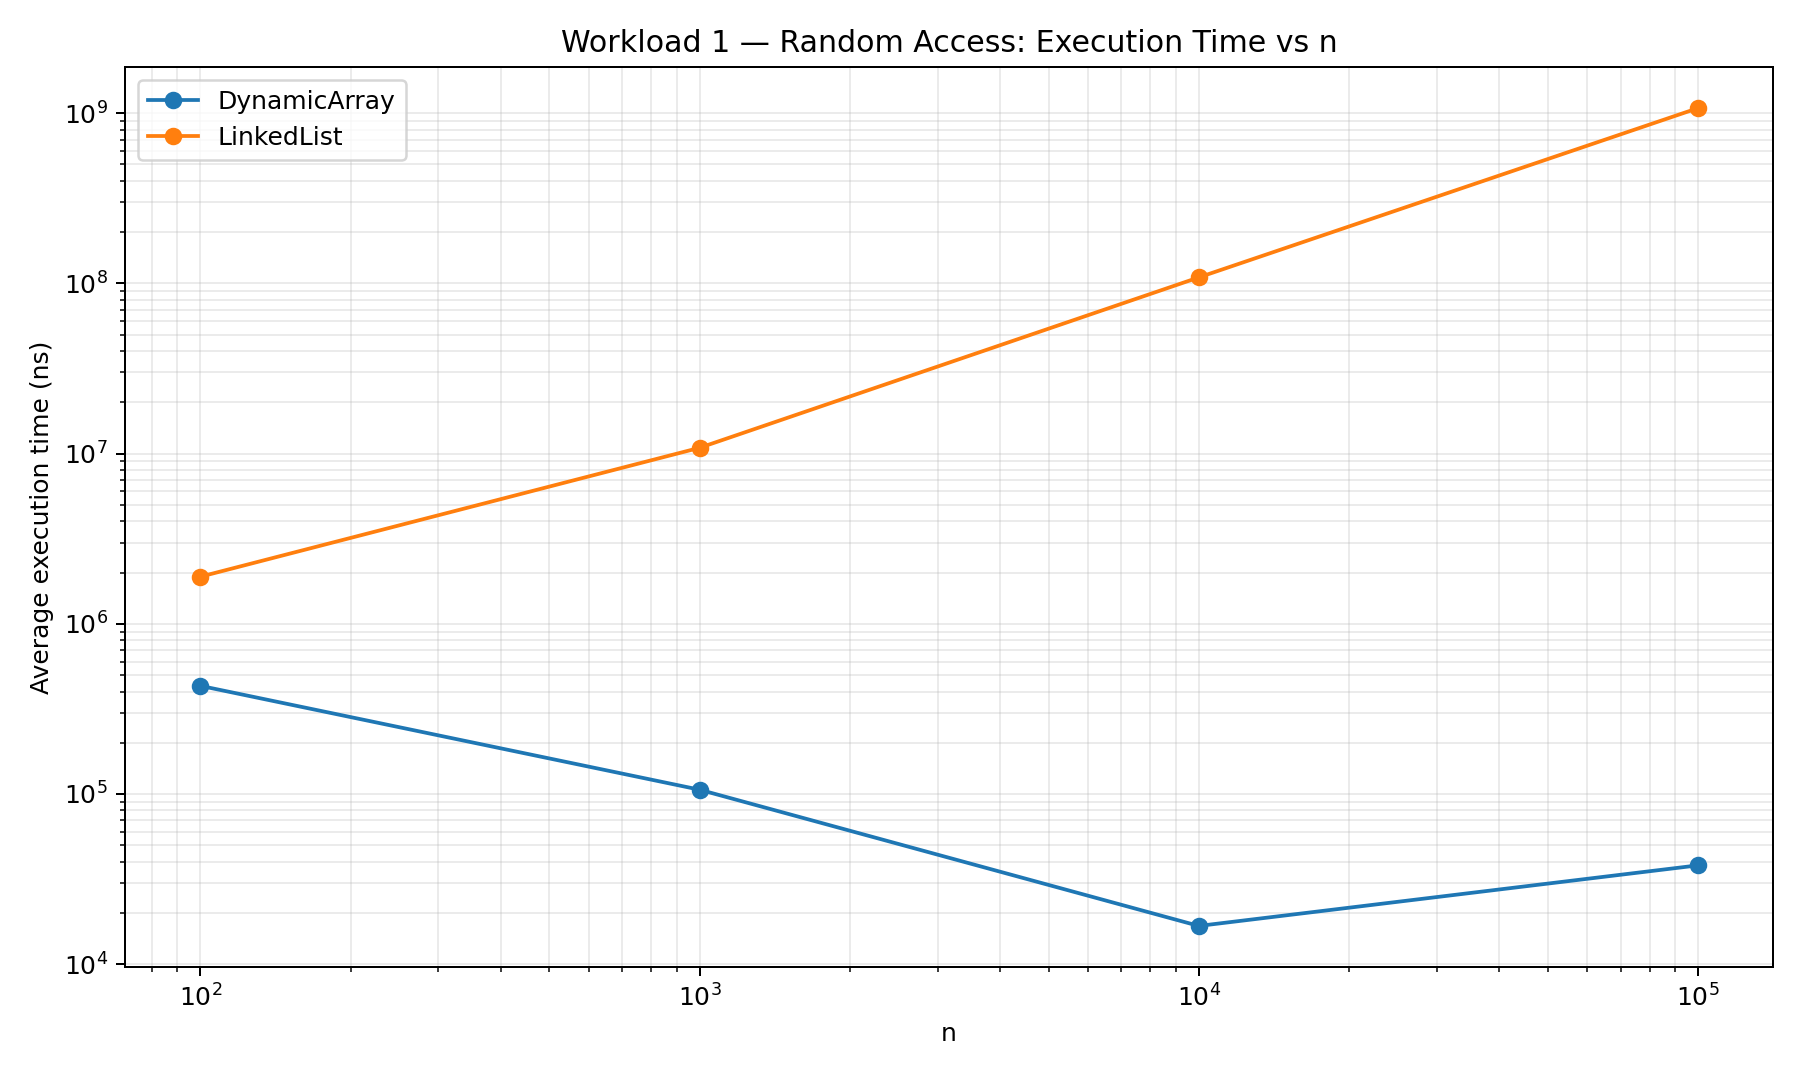

Data behind this chart, as committed beside it:
n, Series, Average Execution Time (ns)
100, DynamicArray, 432180
1000, DynamicArray, 105980
10000, DynamicArray, 16780
100000, DynamicArray, 38080
100, LinkedList, 1889940
1000, LinkedList, 10812800
10000, LinkedList, 108452520
100000, LinkedList, 1071465560
